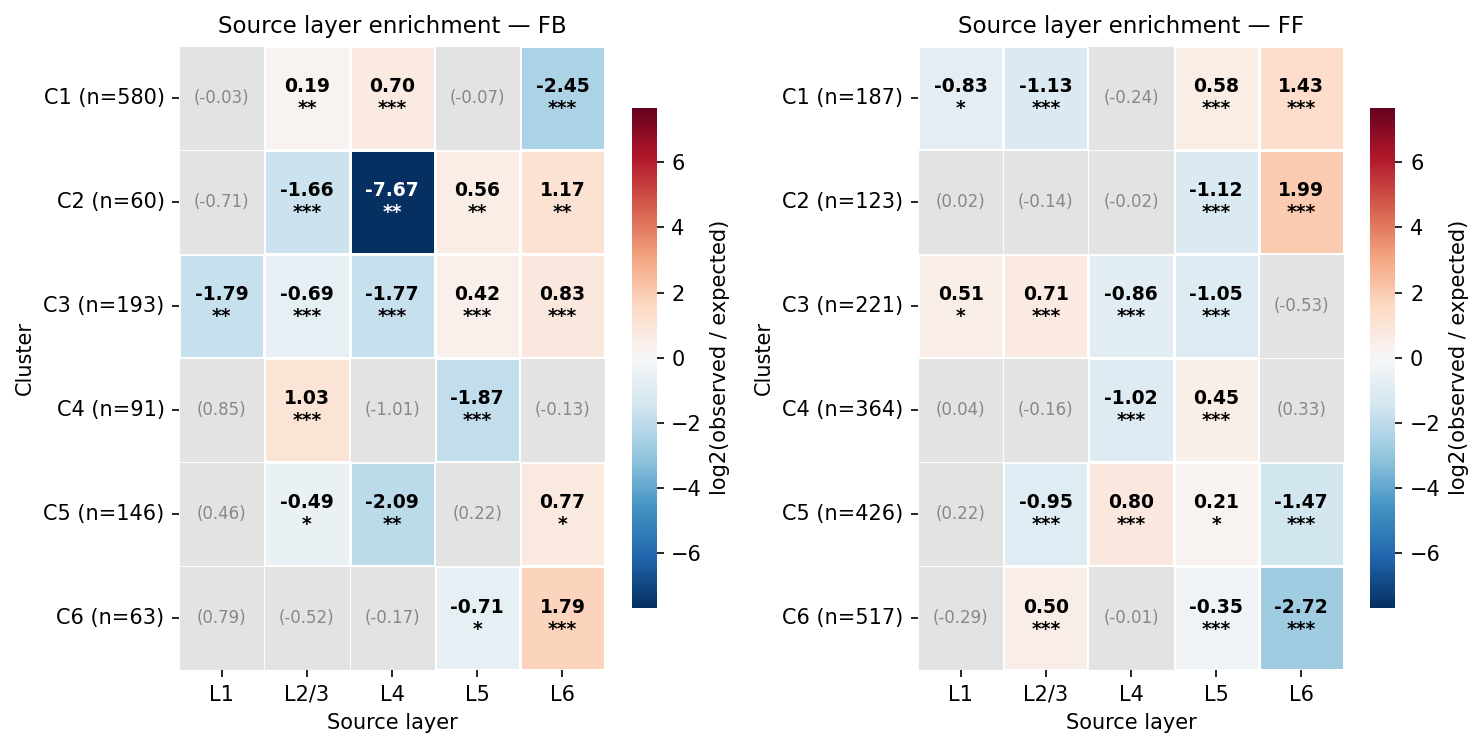

Source data for this figure (header and first rows):
direction, cluster, source_layer, n_cluster, observed_n, observed_frac, expected_frac, log2_enrichment, pvalue, qvalue, sig
FB, 1, L1, 580, 31, 0.0534, 0.0547, -0.0337, 0.8964, 0.9779, ns
FB, 1, L2/3, 580, 210, 0.3621, 0.3177, 0.1882, 0.001127, 0.002415, **
FB, 1, L4, 580, 84, 0.1448, 0.0891, 0.6974, 4.8270574826048106e-12, 4.137477842232694e-11, ***
FB, 1, L5, 580, 245, 0.4224, 0.4422, -0.0659, 0.188, 0.235, ns
FB, 1, L6, 580, 10, 0.0172, 0.0962, -2.45, 2.525259028664571e-22, 1.5151554171987427e-20, ***
FB, 2, L1, 60, 2, 0.0333, 0.0547, -0.7078, 0.7676, 0.869, ns
FB, 2, L2/3, 60, 6, 0.1, 0.3177, -1.663, 8.683320714358741e-05, 0.0002368, ***
FB, 2, L4, 60, 0, 0.0, 0.0891, -7.665, 0.00468, 0.009359, **
FB, 2, L5, 60, 39, 0.65, 0.4422, 0.5553, 0.001186, 0.002454, **
FB, 2, L6, 60, 13, 0.2167, 0.0962, 1.168, 0.005086, 0.009666, **
FB, 3, L1, 193, 3, 0.0155, 0.0547, -1.787, 0.005155, 0.009666, **
FB, 3, L2/3, 193, 38, 0.1969, 0.3177, -0.6892, 6.052290257329868e-05, 0.0001729, ***
FB, 3, L4, 193, 5, 0.0259, 0.0891, -1.766, 0.000255, 0.0006374, ***
FB, 3, L5, 193, 114, 0.5907, 0.4422, 0.4173, 7.4040013943219635e-06, 2.4680004647739876e-05, ***
FB, 3, L6, 193, 33, 0.171, 0.0962, 0.8268, 0.0004002, 0.0009235, ***
FB, 4, L1, 91, 9, 0.0989, 0.0547, 0.8487, 0.08577, 0.1287, ns
FB, 4, L2/3, 91, 59, 0.6484, 0.3177, 1.028, 1.5773699998609924e-11, 9.464219999165955e-11, ***
FB, 4, L4, 91, 4, 0.044, 0.0891, -1.013, 0.1272, 0.1735, ns
FB, 4, L5, 91, 11, 0.1209, 0.4422, -1.867, 8.793412009429794e-12, 5.862274672953196e-11, ***
FB, 4, L6, 91, 8, 0.0879, 0.0962, -0.1294, 1.0, 1.0, ns
FB, 5, L1, 146, 11, 0.0753, 0.0547, 0.4582, 0.242, 0.2939, ns
FB, 5, L2/3, 146, 33, 0.226, 0.3177, -0.4905, 0.01017, 0.01744, *
FB, 5, L4, 146, 3, 0.0205, 0.0891, -2.094, 0.0008579, 0.001906, **
FB, 5, L5, 146, 75, 0.5137, 0.4422, 0.2161, 0.07393, 0.1137, ns
FB, 5, L6, 146, 24, 0.1644, 0.0962, 0.7702, 0.006095, 0.01076, *
FB, 6, L1, 63, 6, 0.0952, 0.0547, 0.7945, 0.1498, 0.1998, ns
FB, 6, L2/3, 63, 14, 0.2222, 0.3177, -0.515, 0.09689, 0.1418, ns
FB, 6, L4, 63, 5, 0.0794, 0.0891, -0.1668, 1.0, 1.0, ns
FB, 6, L5, 63, 17, 0.2698, 0.4422, -0.7116, 0.005728, 0.01041, *
FB, 6, L6, 63, 21, 0.3333, 0.0962, 1.788, 6.624549464725897e-08, 2.649819785890359e-07, ***
FF, 1, L1, 187, 11, 0.0588, 0.1045, -0.8256, 0.03142, 0.04961, *
FF, 1, L2/3, 187, 29, 0.1551, 0.34, -1.131, 4.494853219333497e-09, 2.4517381196364524e-08, ***
FF, 1, L4, 187, 30, 0.1604, 0.1893, -0.2387, 0.325, 0.3823, ns
FF, 1, L5, 187, 84, 0.4492, 0.3009, 0.5778, 6.942954619727211e-06, 2.4504545716684276e-05, ***
FF, 1, L6, 187, 33, 0.1765, 0.0653, 1.431, 1.9906653265534475e-08, 9.187686122554373e-08, ***
FF, 2, L1, 123, 13, 0.1057, 0.1045, 0.0168, 1.0, 1.0, ns
FF, 2, L2/3, 123, 38, 0.3089, 0.34, -0.1383, 0.4912, 0.5667, ns
FF, 2, L4, 123, 23, 0.187, 0.1893, -0.0179, 1.0, 1.0, ns
FF, 2, L5, 123, 17, 0.1382, 0.3009, -1.121, 2.4011998163514243e-05, 7.203599449054273e-05, ***
FF, 2, L6, 123, 32, 0.2602, 0.0653, 1.99, 6.197139457279397e-13, 7.436567348735276e-12, ***
FF, 3, L1, 221, 33, 0.1493, 0.1045, 0.5143, 0.02543, 0.04124, *
FF, 3, L2/3, 221, 123, 0.5566, 0.34, 0.7104, 2.4714439038929047e-12, 2.4714439038929043e-11, ***
FF, 3, L4, 221, 23, 0.1041, 0.1893, -0.8617, 0.0003356, 0.0008055, ***
FF, 3, L5, 221, 32, 0.1448, 0.3009, -1.054, 1.3537226318235033e-08, 6.768613159117516e-08, ***
FF, 3, L6, 221, 10, 0.0452, 0.0653, -0.5263, 0.2449, 0.2939, ns
FF, 4, L1, 364, 39, 0.1071, 0.1045, 0.0365, 0.8484, 0.9427, ns
FF, 4, L2/3, 364, 111, 0.3049, 0.34, -0.157, 0.1225, 0.171, ns
FF, 4, L4, 364, 34, 0.0934, 0.1893, -1.017, 3.835293167983701e-08, 1.6436970719930148e-07, ***
FF, 4, L5, 364, 150, 0.4121, 0.3009, 0.4535, 4.2314369016198924e-07, 1.5867888381074596e-06, ***
FF, 4, L6, 364, 30, 0.0824, 0.0653, 0.3349, 0.1545, 0.2015, ns
FF, 5, L1, 426, 52, 0.1221, 0.1045, 0.2241, 0.1761, 0.2248, ns
FF, 5, L2/3, 426, 75, 0.1761, 0.34, -0.9486, 3.434501521438815e-17, 1.0303504564316447e-15, ***
FF, 5, L4, 426, 141, 0.331, 0.1893, 0.8049, 5.001244963957131e-16, 1.0002489927914263e-14, ***
FF, 5, L5, 426, 148, 0.3474, 0.3009, 0.2074, 0.01872, 0.03121, *
FF, 5, L6, 426, 10, 0.0235, 0.0653, -1.465, 1.70847964822012e-05, 5.395198889116168e-05, ***
FF, 6, L1, 517, 44, 0.0851, 0.1045, -0.2948, 0.1067, 0.1525, ns
FF, 6, L2/3, 517, 249, 0.4816, 0.34, 0.5019, 3.1992040026973317e-15, 4.7988060040459977e-14, ***
FF, 6, L4, 517, 97, 0.1876, 0.1893, -0.0131, 0.9472, 1.0, ns
FF, 6, L5, 517, 122, 0.236, 0.3009, -0.3501, 0.0001473, 0.0003842, ***
FF, 6, L6, 517, 5, 0.0097, 0.0653, -2.721, 6.483925991350401e-12, 4.862944493512801e-11, ***
